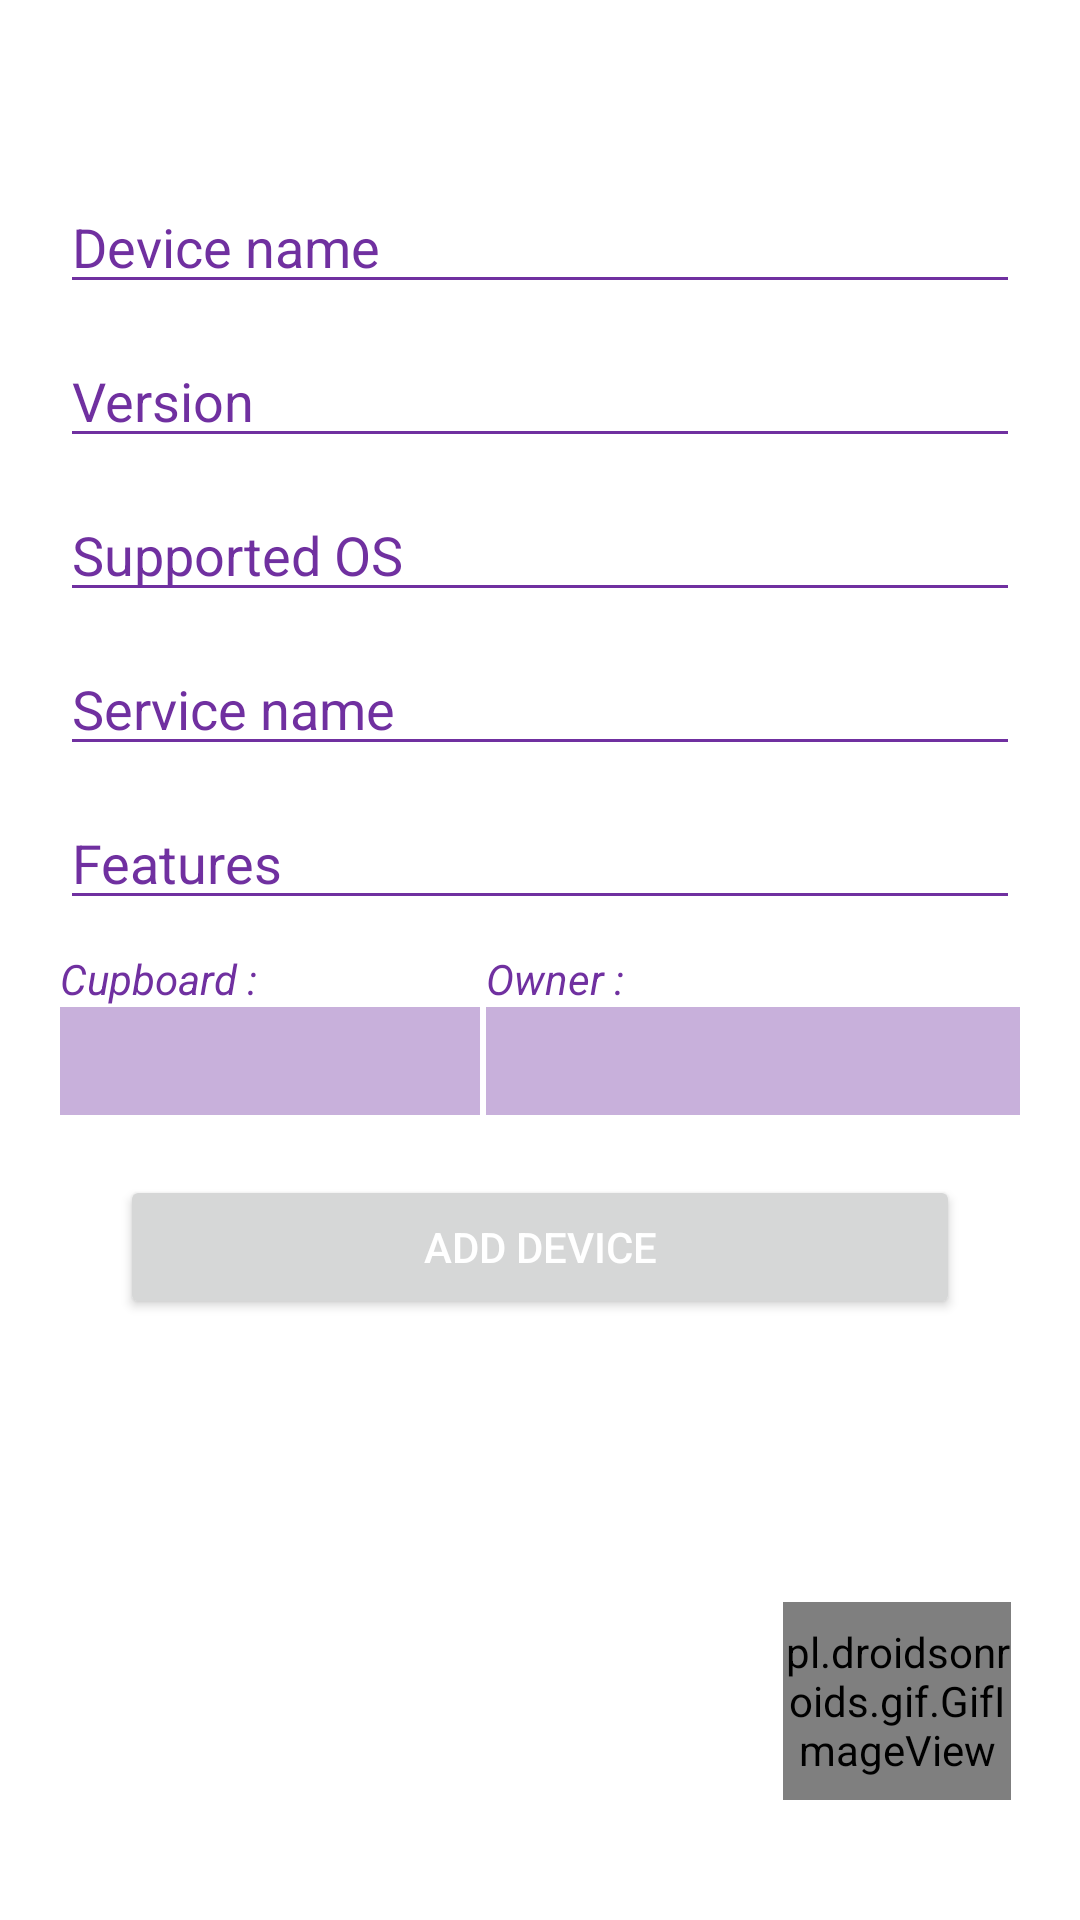

This screen was rendered from an Android layout file. Write that file and the resources it references.
<!-- AndroidManifest.xml: application theme Theme.IDDevFire -->
<!-- res/layout/fragment_add_device.xml -->
<?xml version="1.0" encoding="utf-8"?>
<RelativeLayout xmlns:android="http://schemas.android.com/apk/res/android"
    xmlns:app="http://schemas.android.com/apk/res-auto"
    xmlns:tools="http://schemas.android.com/tools"
    android:layout_width="match_parent"
    android:layout_height="match_parent"
    tools:context=".ui.AddDevice.AddDeviceFragment">


    <LinearLayout
        android:layout_width="match_parent"
        android:layout_height="match_parent"
        android:orientation="vertical"
        android:padding="20dp">

        <EditText
            android:id="@+id/deviceName_et"
            android:layout_width="match_parent"
            android:layout_height="wrap_content"
            android:layout_marginTop="40dp"
            android:backgroundTint="#7030A0"
            android:ems="10"
            android:hint="Device name"
            android:inputType="textPersonName"
            android:textColorHint="#7030A0" />

        <EditText
            android:id="@+id/deviceVersion_et"
            android:layout_width="match_parent"
            android:layout_height="wrap_content"
            android:layout_marginTop="10dp"
            android:backgroundTint="#7030A0"
            android:ems="10"
            android:hint="Version"
            android:inputType="textPersonName"
            android:textColorHint="#7030A0" />

        <EditText
            android:id="@+id/deviceSupportedOS_et"
            android:layout_width="match_parent"
            android:layout_height="wrap_content"
            android:layout_marginTop="10dp"
            android:backgroundTint="#7030A0"
            android:ems="10"
            android:hint="Supported OS"
            android:inputType="textPersonName"
            android:textColorHint="#7030A0" />

        <EditText
            android:id="@+id/deviceServiceName_et"
            android:layout_width="match_parent"
            android:layout_height="wrap_content"
            android:layout_marginTop="10dp"
            android:backgroundTint="#7030A0"
            android:ems="10"
            android:hint="Service name"
            android:inputType="textPersonName"
            android:textColorHint="#7030A0" />


        <EditText
            android:id="@+id/deviceFeature_et"
            android:layout_width="match_parent"
            android:layout_height="wrap_content"
            android:ems="10"
            android:hint="Features"
            android:layout_marginTop="10dp"
            android:backgroundTint="#7030A0"
            android:inputType="textPersonName"
            android:textColorHint="#7030A0"  />

        <LinearLayout
            android:layout_width="match_parent"
            android:layout_height="wrap_content"
            android:layout_marginTop="10dp"
            android:orientation="horizontal">

            <TextView
                android:id="@+id/cupboard_label"
                android:layout_width="142dp"
                android:layout_height="match_parent"
                android:text="Cupboard :"
                android:textColor="#7030A0"
                android:textStyle="italic" />

            <TextView
                android:id="@+id/projectDev_label"
                android:layout_width="wrap_content"
                android:layout_height="wrap_content"
                android:layout_weight="1"
                android:text="Owner :"
                android:textColor="#7030A0"
                android:textStyle="italic" />
        </LinearLayout>

        <LinearLayout
            android:layout_width="match_parent"
            android:layout_height="36dp"
            android:orientation="horizontal">

            <Spinner
                android:id="@+id/cupboard_spinner"
                android:layout_width="140dp"
                android:layout_height="match_parent"
                android:background="#617030A0" />

            <Spinner
                android:id="@+id/owner_spinner"
                android:layout_width="match_parent"
                android:layout_height="match_parent"
                android:layout_marginStart="2dp"
                android:layout_marginLeft="2dp"
                android:layout_weight="1"
                android:background="#617030A0"/>
        </LinearLayout>

        <Button
            android:id="@+id/addDevice_button"
            android:layout_width="match_parent"
            android:layout_height="wrap_content"
            android:textColor="#FFF"
            android:layout_margin="20dp"
            android:text="Add Device" />

        <RelativeLayout
            android:layout_width="match_parent"
            android:layout_height="match_parent"
            android:orientation="vertical">

            <pl.droidsonroids.gif.GifImageView
                android:layout_width="76dp"
                android:layout_height="66dp"
                android:layout_alignParentEnd="true"
                android:layout_alignParentRight="true"
                android:layout_alignParentBottom="true"
                android:layout_gravity="fill_vertical"
                android:layout_marginEnd="3dp"
                android:layout_marginRight="3dp"
                android:layout_marginBottom="20dp"
                android:src="@drawable/maingif"
                app:layout_constraintBottom_toBottomOf="parent"
                app:layout_constraintEnd_toEndOf="parent"
                tools:ignore="MissingConstraints" />

        </RelativeLayout>

    </LinearLayout>

</RelativeLayout>
<!-- resources referenced by this layout -->
<resources>
  <!-- drawable maingif: gif bitmap (drawable-hdpi, 32922 bytes) -->
  <style name="Theme.IDDevFire" parent="Theme.MaterialComponents.Light.NoActionBar">
          
          <item name="colorPrimary">@color/purple_500</item>
          <item name="colorPrimaryVariant">@color/purple_700</item>
          <item name="colorOnPrimary">@color/white</item>
          
          <item name="colorSecondary">@color/teal_200</item>
          <item name="colorSecondaryVariant">@color/teal_700</item>
          <item name="colorOnSecondary">@color/black</item>
          
          <item name="android:statusBarColor" tools:targetApi="l">?attr/colorPrimaryVariant</item>
          
  
      </style>
  <color name="purple_500">#7030A0</color>
  <color name="purple_700">#7030A0</color>
  <color name="white">#FFFFFFFF</color>
  <color name="teal_200">#AE8FC6</color>
  <color name="teal_700">#AE8FC6</color>
  <color name="black">#FF000000</color>
</resources>
